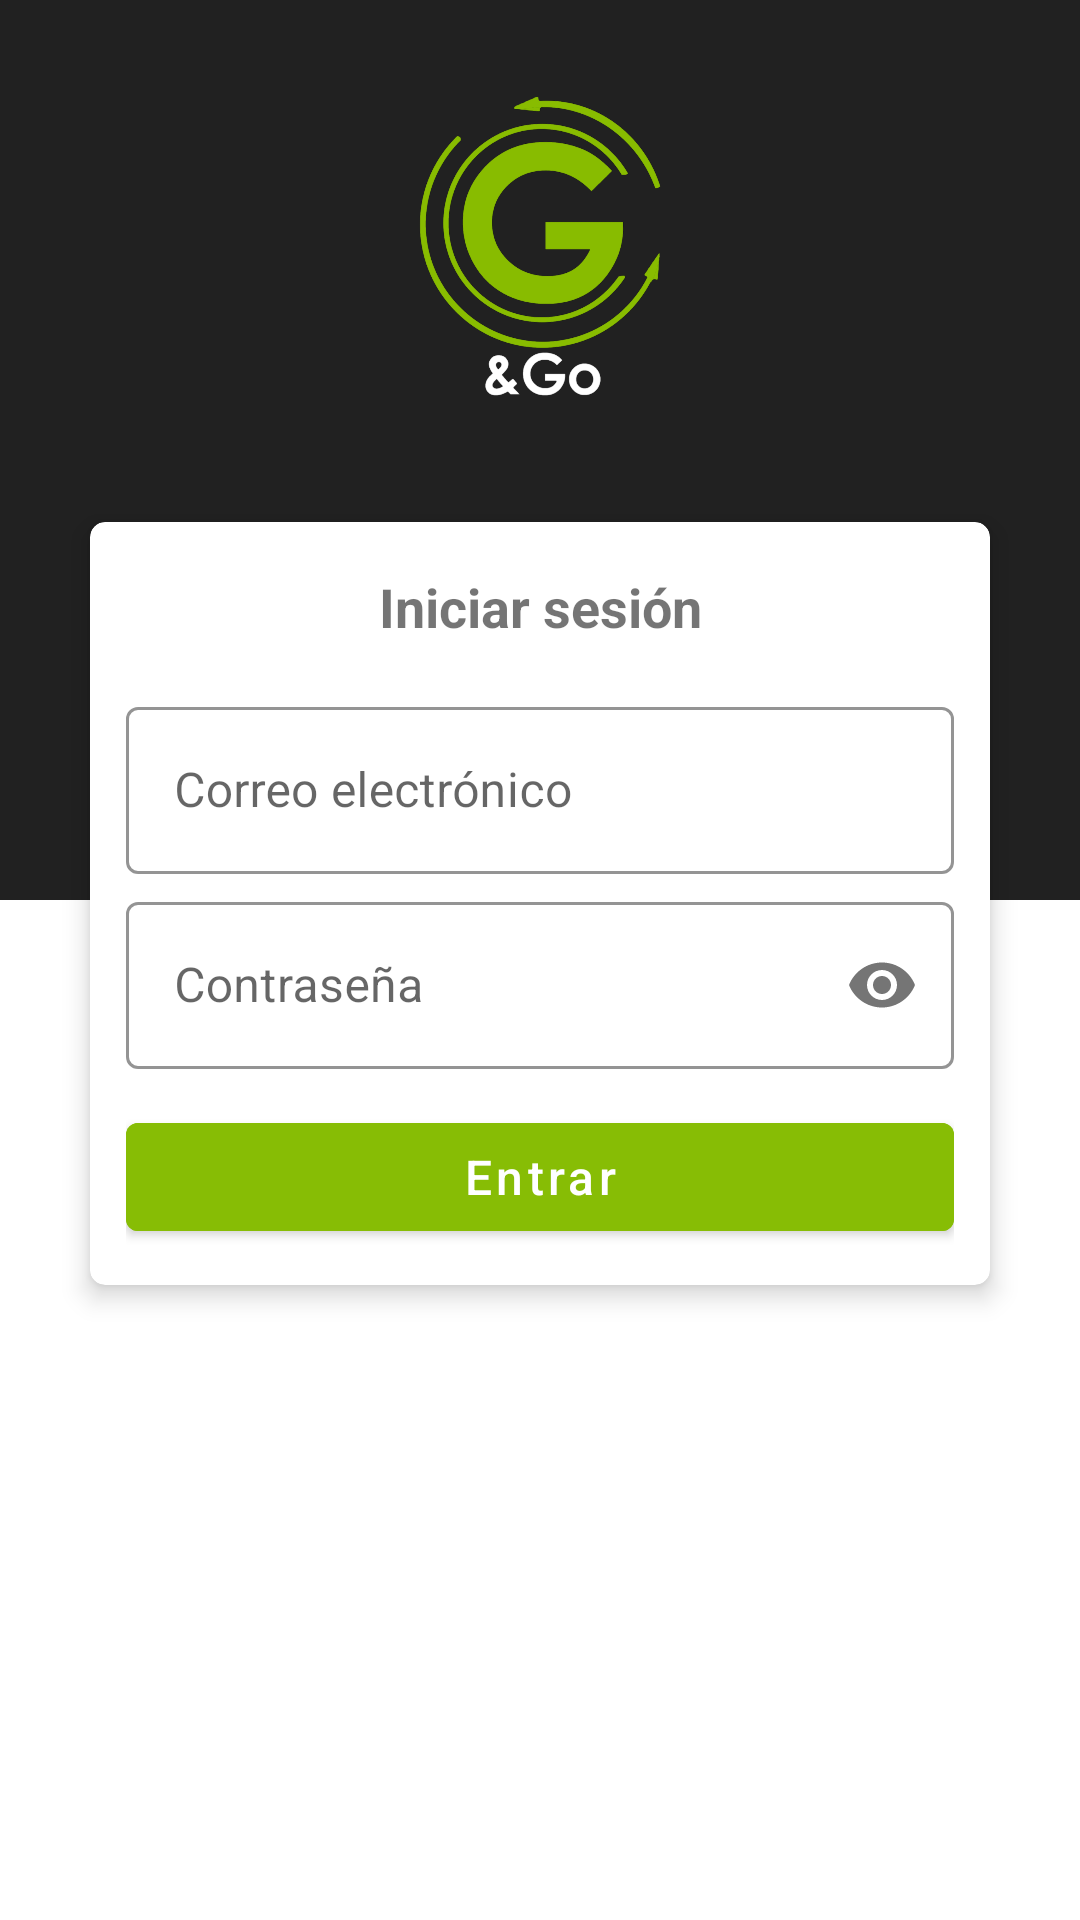

Android layout source for this screen:
<!-- AndroidManifest.xml: activity theme WelcomeScreenTheme -->
<!-- res/layout/activity_login.xml -->
<?xml version="1.0" encoding="utf-8"?>
<ScrollView xmlns:android="http://schemas.android.com/apk/res/android"
    xmlns:app="http://schemas.android.com/apk/res-auto"
    xmlns:tools="http://schemas.android.com/tools"
    android:layout_width="match_parent"
    android:layout_height="match_parent"
    tools:context=".activities.LoginActivity">
    <RelativeLayout
        android:layout_width="match_parent"
        android:layout_height="wrap_content"
        android:orientation="vertical">

        <View
            android:id="@+id/view"
            android:layout_width="match_parent"
            android:layout_height="300dp"
            android:background="#212121" />


        <ImageView
            android:id="@+id/imageView2"
            android:layout_width="100dp"
            android:layout_height="100dp"
            android:layout_centerHorizontal="true"
            android:layout_marginTop="32dp"
            app:srcCompat="@drawable/gologo" />

        <androidx.cardview.widget.CardView
            android:layout_width="match_parent"
            android:layout_height="wrap_content"
            android:layout_below="@id/imageView2"
            android:layout_marginStart="30dp"
            android:layout_marginTop="42dp"
            android:layout_marginEnd="30dp"
            android:layout_marginBottom="50dp"
            app:cardCornerRadius="5dp"
            app:cardElevation="5dp">

            <LinearLayout
                android:layout_width="match_parent"
                android:layout_height="match_parent"
                android:layout_margin="12dp"
                android:orientation="vertical">

                <TextView
                    android:layout_width="match_parent"
                    android:layout_height="wrap_content"
                    android:layout_marginTop="4dp"
                    android:text="Iniciar sesión"
                    android:textAlignment="center"
                    android:textSize="18sp"
                    android:textStyle="bold" />

                <LinearLayout
                    android:layout_width="match_parent"
                    android:layout_height="match_parent"
                    android:layout_marginTop="16dp"
                    android:gravity="center"
                    android:orientation="vertical">

                    <com.google.android.material.textfield.TextInputLayout
                        style="@style/Widget.MaterialComponents.TextInputLayout.OutlinedBox"
                        android:layout_width="match_parent"
                        android:layout_height="wrap_content"
                        android:gravity="center"
                        app:boxStrokeColor="@color/teal_200"
                        app:endIconMode="clear_text"
                        app:hintTextColor="@color/teal_200">

                        <com.google.android.material.textfield.TextInputEditText
                            android:id="@+id/loginEmail"
                            android:layout_width="match_parent"
                            android:layout_height="wrap_content"
                            android:hint="Correo electrónico"
                            android:inputType="textEmailAddress"
                            android:textSize="16sp" />
                    </com.google.android.material.textfield.TextInputLayout>

                    <com.google.android.material.textfield.TextInputLayout
                        style="@style/Widget.MaterialComponents.TextInputLayout.OutlinedBox"
                        android:layout_width="match_parent"
                        android:layout_height="wrap_content"
                        android:layout_marginTop="4dp"
                        app:boxStrokeColor="@color/teal_200"
                        app:hintTextColor="@color/teal_200"
                        app:passwordToggleEnabled="true">

                        <com.google.android.material.textfield.TextInputEditText
                            android:id="@+id/loginPass"
                            android:layout_width="match_parent"
                            android:layout_height="wrap_content"
                            android:hint="Contraseña"
                            android:inputType="textPassword"
                            android:textSize="16sp" />
                    </com.google.android.material.textfield.TextInputLayout>

                    <LinearLayout
                        android:id="@+id/linearBtnLog"
                        android:layout_width="match_parent"
                        android:layout_height="wrap_content"
                        android:orientation="vertical">

                        <Button
                            android:id="@+id/btnLogin"
                            android:layout_width="match_parent"
                            android:layout_height="wrap_content"
                            android:layout_marginTop="12dp"
                            android:backgroundTint="@color/teal_200"
                            android:text="Entrar"
                            android:textAllCaps="false"
                            android:textColor="@color/white"
                            android:textSize="16sp" />


                    </LinearLayout>
                </LinearLayout>

                <ProgressBar
                    android:id="@+id/progressBarLogin"
                    style="?android:attr/progressBarStyle"
                    android:layout_width="match_parent"
                    android:layout_height="wrap_content"
                    android:layout_marginTop="12dp"
                    android:indeterminateTint="@color/teal_200"
                    android:visibility="gone" />
            </LinearLayout>
        </androidx.cardview.widget.CardView>

    </RelativeLayout>

</ScrollView>
<!-- resources referenced by this layout -->
<resources>
  <color name="teal_200">#87bd05</color>
  <color name="white">#FFFFFFFF</color>
  <!-- drawable gologo: png bitmap (drawable, 207917 bytes) -->
  <style name="WelcomeScreenTheme" parent="Theme.MaterialComponents.Light.DialogWhenLarge">
          <item name="android:statusBarColor">#212121</item>
          <item name="android:windowLightStatusBar">false</item>
          <item name="windowNoTitle">true</item>
          
      </style>
</resources>
